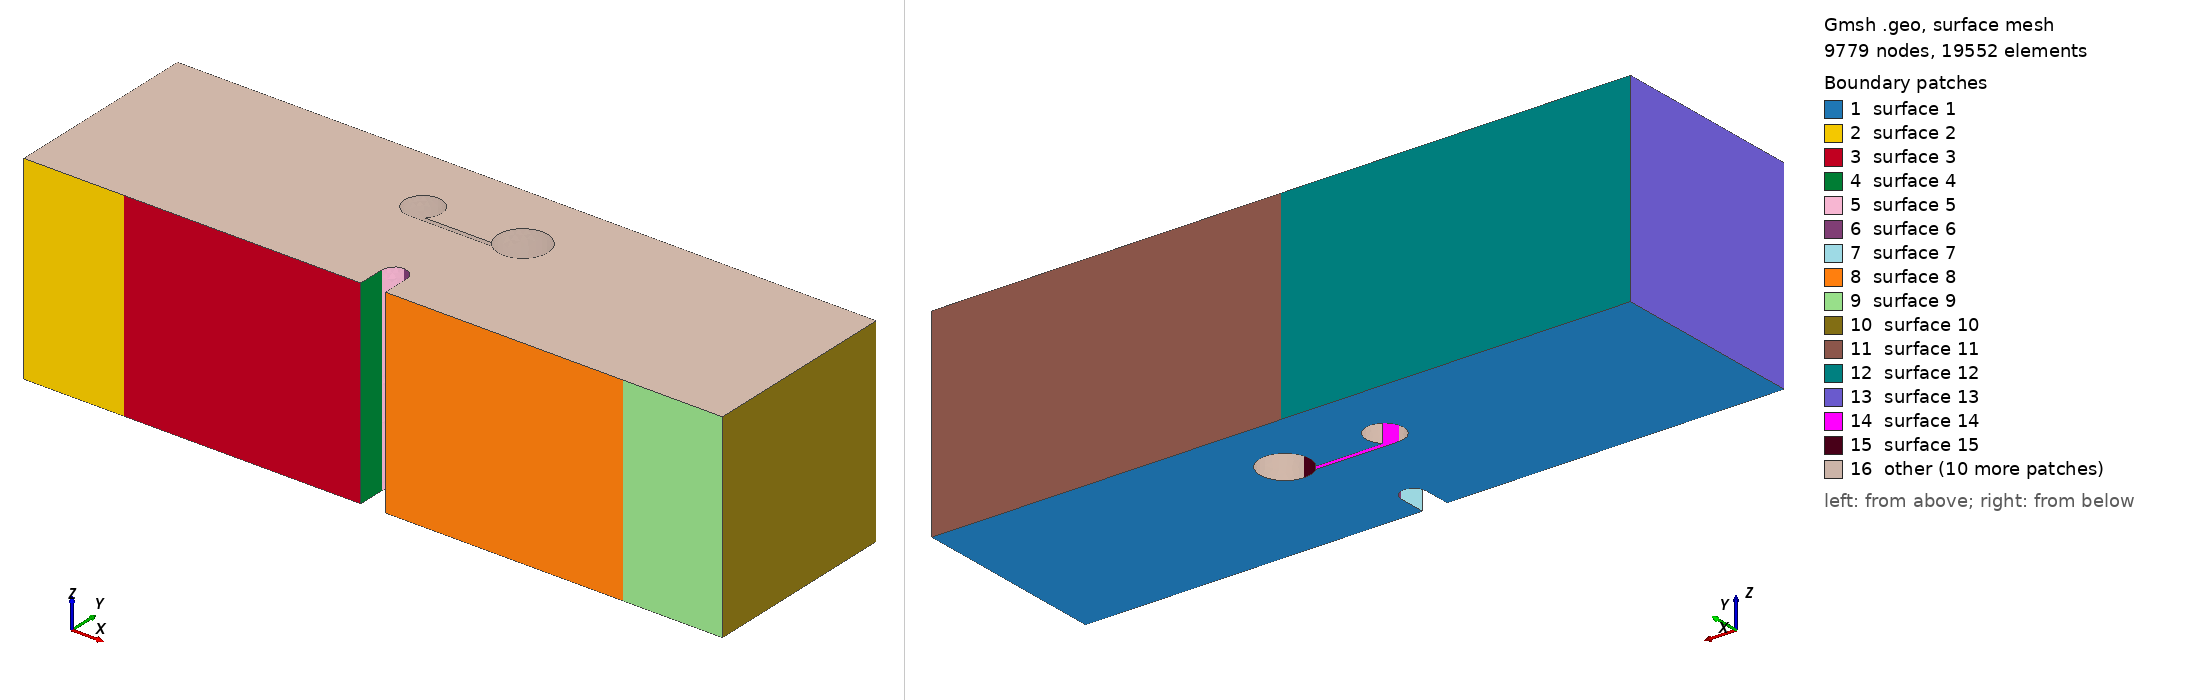

Gmsh geometry script, surface-meshed: 9779 nodes, 19552 surface elements. Boundary patches (legend numbers): 1 surface 1, 2 surface 2, 3 surface 3, 4 surface 4, 5 surface 5, 6 surface 6, 7 surface 7, 8 surface 8, 9 surface 9, 10 surface 10, 11 surface 11, 12 surface 12, 13 surface 13, 14 surface 14, 15 surface 15, 16 other. Left view from above one corner, right view from below the opposite corner. The script declares no physical surfaces, so the legend lists its geometric surfaces. The drawing asked Gmsh for element sizes between 1% and 20% of the model's largest extent; the script's own settings can give other sizes.

=== mesh_2holes_connected_3d_DL1.5mm_DR2.0mm_x2.00mm_y3.6mm_downline.geo (drawn) ===
SetFactory("OpenCASCADE");

//==============================================================================
// (d) 2 holes connected by thin line (diverging crack path)
// Case       : DL1.5mm_DR2.0mm_x2.00mm_y3.6mm_downline
// Experiment : 2.2 Alum_2.0_1.5mmD_y3.6mm_x2.0mm_downline
// Source STL : New sample stls/(d) 2 holes connected by thin line (diverging crack path)/connected 2/Alum_2.0_1.5mmD_y3.6mm_x2.0mm_downline.stl
// Written by threepointbending/new_samples_tools/make_new_sample_geos.py;
// parameters measured from the STL (mm in the STL, metres here).
//==============================================================================

//==============================================================================
// MESH PARAMETERS
//==============================================================================
// Global mesh size parameters
lc = 0.001;          // Global mesh size (1 mm)
lc_refined = 0.0001;   // Refined mesh size in notch/feature region (100 microns, as meshfile_2holes)
lc_support = 0.00025; // Refined mesh size at support regions (250 microns)
extrude_z = 0.008;   // Total thickness in z-direction (8 mm)
Mesh.MshFileVersion = 2.2;   // MSH 2.2 ASCII, as meshfile_height / meshfile_2holes

//==============================================================================
// NOTCH (tip at x = 14 mm, y = 1.6 mm; width 1 mm)
//==============================================================================
notch_tip_x = 0.014;
notch_tip_y = 0.0016;
// 1 = semicircular tip of radius 0.5 mm (all earlier meshfile_* sets, paper figure)
// 0 = flat tip, i.e. the rectangular 1.0 x 1.6 mm notch exactly as drawn in the STL
notch_round = 1;

//==============================================================================
// TWO HOLES (left smaller or equal) CONNECTED BY A THIN LINE (0.2 mm slot)
//==============================================================================
dx_left = 0.002;     // Left hole: horizontal distance from notch tip (2.00 mm)
dx_right = 0.002;    // Right hole: horizontal distance from notch tip (2.00 mm)
dy = 0.0036;         // Both holes: vertical distance from notch tip (3.6 mm)
hole_radius_left = 0.00075;   // Left hole radius (D = 1.5 mm)
hole_radius_right = 0.001;  // Right hole radius (D = 2.0 mm)
// Connecting line: 0 = none ("overlap" samples), 1 = up, 2 = mid, 3 = down.
// Up/down lines are tangent to the top/bottom of the smaller hole; mid is centred.
line_type = 3;
line_width = 0.0002;   // 0.2 mm

hole_left_x = notch_tip_x - dx_left;
hole_right_x = notch_tip_x + dx_right;
hole_y = notch_tip_y + dy;

//==============================================================================
// BEAM OUTLINE (XY plane at z = 0), extruded in z below
//==============================================================================
Point(1) = {      0,      0,   0, lc};
Point(2) = { 0.0135,      0,   0, lc};
If (notch_round == 1)
  Point(3) = { 0.0135, 0.0011,   0, lc};
  Point(4) = { 0.0140, 0.0016,   0, lc};
  Point(5) = { 0.0145, 0.0011,   0, lc};
  Point(14) = { 0.0140, 0.0011, 0, lc};  // Circle center for notch
Else
  Point(3) = { 0.0135, 0.0016,   0, lc};
  Point(4) = { 0.0140, 0.0016,   0, lc};
  Point(5) = { 0.0145, 0.0016,   0, lc};
EndIf
Point(6) = { 0.0145,      0,   0, lc};
Point(7) = { 0.0280,      0,   0, lc};
Point(8) = { 0.0280, 0.008,   0, lc};
Point(9) = {      0, 0.008,   0, lc};

// POINTS FOR LINE SUPPORTS (at center of original patches)
Point(25) = { 0.004,      0, 0, lc_support};  // Left support line position
Point(26) = { 0.024,      0, 0, lc_support};  // Right support line position
Point(27) = { 0.014, 0.008, 0, lc_support};  // Loading line position

// Bottom edge: left corner -> left support -> notch -> right support -> right corner
Line(1) = {1, 25};       // Bottom left corner to left support line
Line(2) = {25, 2};       // Left support line to notch start
Line(3) = {2, 3};        // Notch vertical left
If (notch_round == 1)
  Circle(4) = {3, 14, 4};  // Notch circle left
  Circle(5) = {4, 14, 5};  // Notch circle right
Else
  Line(4) = {3, 4};        // Flat notch tip, left half
  Line(5) = {4, 5};        // Flat notch tip, right half
EndIf
Line(6) = {5, 6};        // Notch vertical right
Line(7) = {6, 26};       // Notch end to right support line
Line(8) = {26, 7};       // Right support line to right corner
Line(9) = {7, 8};        // Right edge
Line(10) = {8, 27};      // Top right to loading line
Line(11) = {27, 9};      // Loading line to top left corner
Line(12) = {9, 1};       // Left edge

// Hole pair + connecting line/throat as ONE closed outline cut from the section
// (no boolean; points computed by connected_void_outline_geo in make_new_sample_geos.py)
Point(60) = {0.012, 0.0052, 0, lc_refined};  // left hole centre
Point(61) = {0.016, 0.0052, 0, lc_refined};  // right hole centre
Point(62) = {0.012, 0.00445, 0, lc_refined};  // left hole meets the lower edge
Point(63) = {0.0153385621722339, 0.00445, 0, lc_refined};  // right hole meets the lower edge
Point(64) = {0.0151648353455755, 0.00465, 0, lc_refined};  // right hole meets the upper edge
Point(65) = {0.0125099019513593, 0.00465, 0, lc_refined};  // left hole meets the upper edge
Point(66) = {0.016, 0.0042, 0, lc_refined};  // right hole, far side, 270 deg
Point(67) = {0.017, 0.0052, 0, lc_refined};  // right hole, far side, 0 deg
Point(68) = {0.016, 0.0062, 0, lc_refined};  // right hole, far side, 90 deg
Point(69) = {0.015, 0.0052, 0, lc_refined};  // right hole, far side, 180 deg
Point(70) = {0.01275, 0.0052, 0, lc_refined};  // left hole, far side, 0 deg
Point(71) = {0.012, 0.00595, 0, lc_refined};  // left hole, far side, 90 deg
Point(72) = {0.01125, 0.0052, 0, lc_refined};  // left hole, far side, 180 deg
Line(60) = {62, 63};  // lower edge of the line/throat
Circle(61) = {63, 61, 66};  // right hole, far side
Circle(62) = {66, 61, 67};  // right hole, far side
Circle(63) = {67, 61, 68};  // right hole, far side
Circle(64) = {68, 61, 69};  // right hole, far side
Circle(65) = {69, 61, 64};  // right hole, far side
Line(66) = {64, 65};  // upper edge of the line/throat
Circle(67) = {65, 60, 70};  // left hole, far side
Circle(68) = {70, 60, 71};  // left hole, far side
Circle(69) = {71, 60, 72};  // left hole, far side
Circle(70) = {72, 60, 62};  // left hole, far side
Curve Loop(2) = {60, 61, 62, 63, 64, 65, 66, 67, 68, 69, 70};

Curve Loop(1) = {1, 2, 3, 4, 5, 6, 7, 8, 9, 10, 11, 12};
Plane Surface(1) = {1, 2};

// Extrude in z (tetrahedral elements; size controlled by the background field)
out[] = Extrude {0, 0, extrude_z} {
  Surface{1};
};
main_vol = out[1];

// Physical Volume = MOOSE block 1 (the decks' damage block); every volume of the result
all_vols[] = Volume "*";
Printf("Total volumes found: %g", #all_vols[]);
Physical Volume("volume") = {all_vols[]};

//==============================================================================
// MESH REFINEMENT FIELDS (tetrahedral elements)
//==============================================================================
// Field 1: Refine in the notch region (vertical band above the notch, full height)
Field[1] = Box;
Field[1].VIn = lc_refined;
Field[1].VOut = lc;
Field[1].XMin = 0.013;
Field[1].XMax = 0.015;
Field[1].YMin = 0;
Field[1].YMax = 0.008;
Field[1].ZMin = 0;
Field[1].ZMax = extrude_z;
Field[1].Thickness = 0.003;

// Field 3: Refine between notch and LEFT hole (ligament region)
Field[3] = Box;
Field[3].VIn = lc_refined;
Field[3].VOut = lc;
Field[3].XMin = hole_left_x - hole_radius_left - 0.001;  // Extend past left hole
Field[3].XMax = notch_tip_x + 0.001;  // Extend right of notch
Field[3].YMin = notch_tip_y;  // Start at notch tip
Field[3].YMax = hole_y + hole_radius_left + 0.001;  // Extend past hole top
Field[3].ZMin = 0;
Field[3].ZMax = extrude_z;
Field[3].Thickness = 0.002;

// Field 7: Refine between notch and RIGHT hole (ligament region)
Field[7] = Box;
Field[7].VIn = lc_refined;
Field[7].VOut = lc;
Field[7].XMin = notch_tip_x - 0.001;  // Extend left of notch
Field[7].XMax = hole_right_x + hole_radius_right + 0.001;  // Extend past right hole
Field[7].YMin = notch_tip_y;  // Start at notch tip
Field[7].YMax = hole_y + hole_radius_right + 0.001;  // Extend past hole top
Field[7].ZMin = 0;
Field[7].ZMax = extrude_z;
Field[7].Thickness = 0.002;

// Field 4: Refine near left support line (x = 0.004)
Field[4] = Box;
Field[4].VIn = lc_support;
Field[4].VOut = lc;
Field[4].XMin = 0.002;
Field[4].XMax = 0.006;
Field[4].YMin = 0;
Field[4].YMax = 0.002;
Field[4].ZMin = 0;
Field[4].ZMax = extrude_z;
Field[4].Thickness = 0.002;

// Field 5: Refine near right support line (x = 0.024)
Field[5] = Box;
Field[5].VIn = lc_support;
Field[5].VOut = lc;
Field[5].XMin = 0.022;
Field[5].XMax = 0.026;
Field[5].YMin = 0;
Field[5].YMax = 0.002;
Field[5].ZMin = 0;
Field[5].ZMax = extrude_z;
Field[5].Thickness = 0.002;

// Field 6: Combine all fields (use minimum)
Field[6] = Min;
Field[6].FieldsList = {1, 3, 4, 5, 7};

Background Field = 6;

Printf("Line supports at x = 0.004 and x = 0.024 (y = 0); loading line at x = 0.014, y = 0.008");
